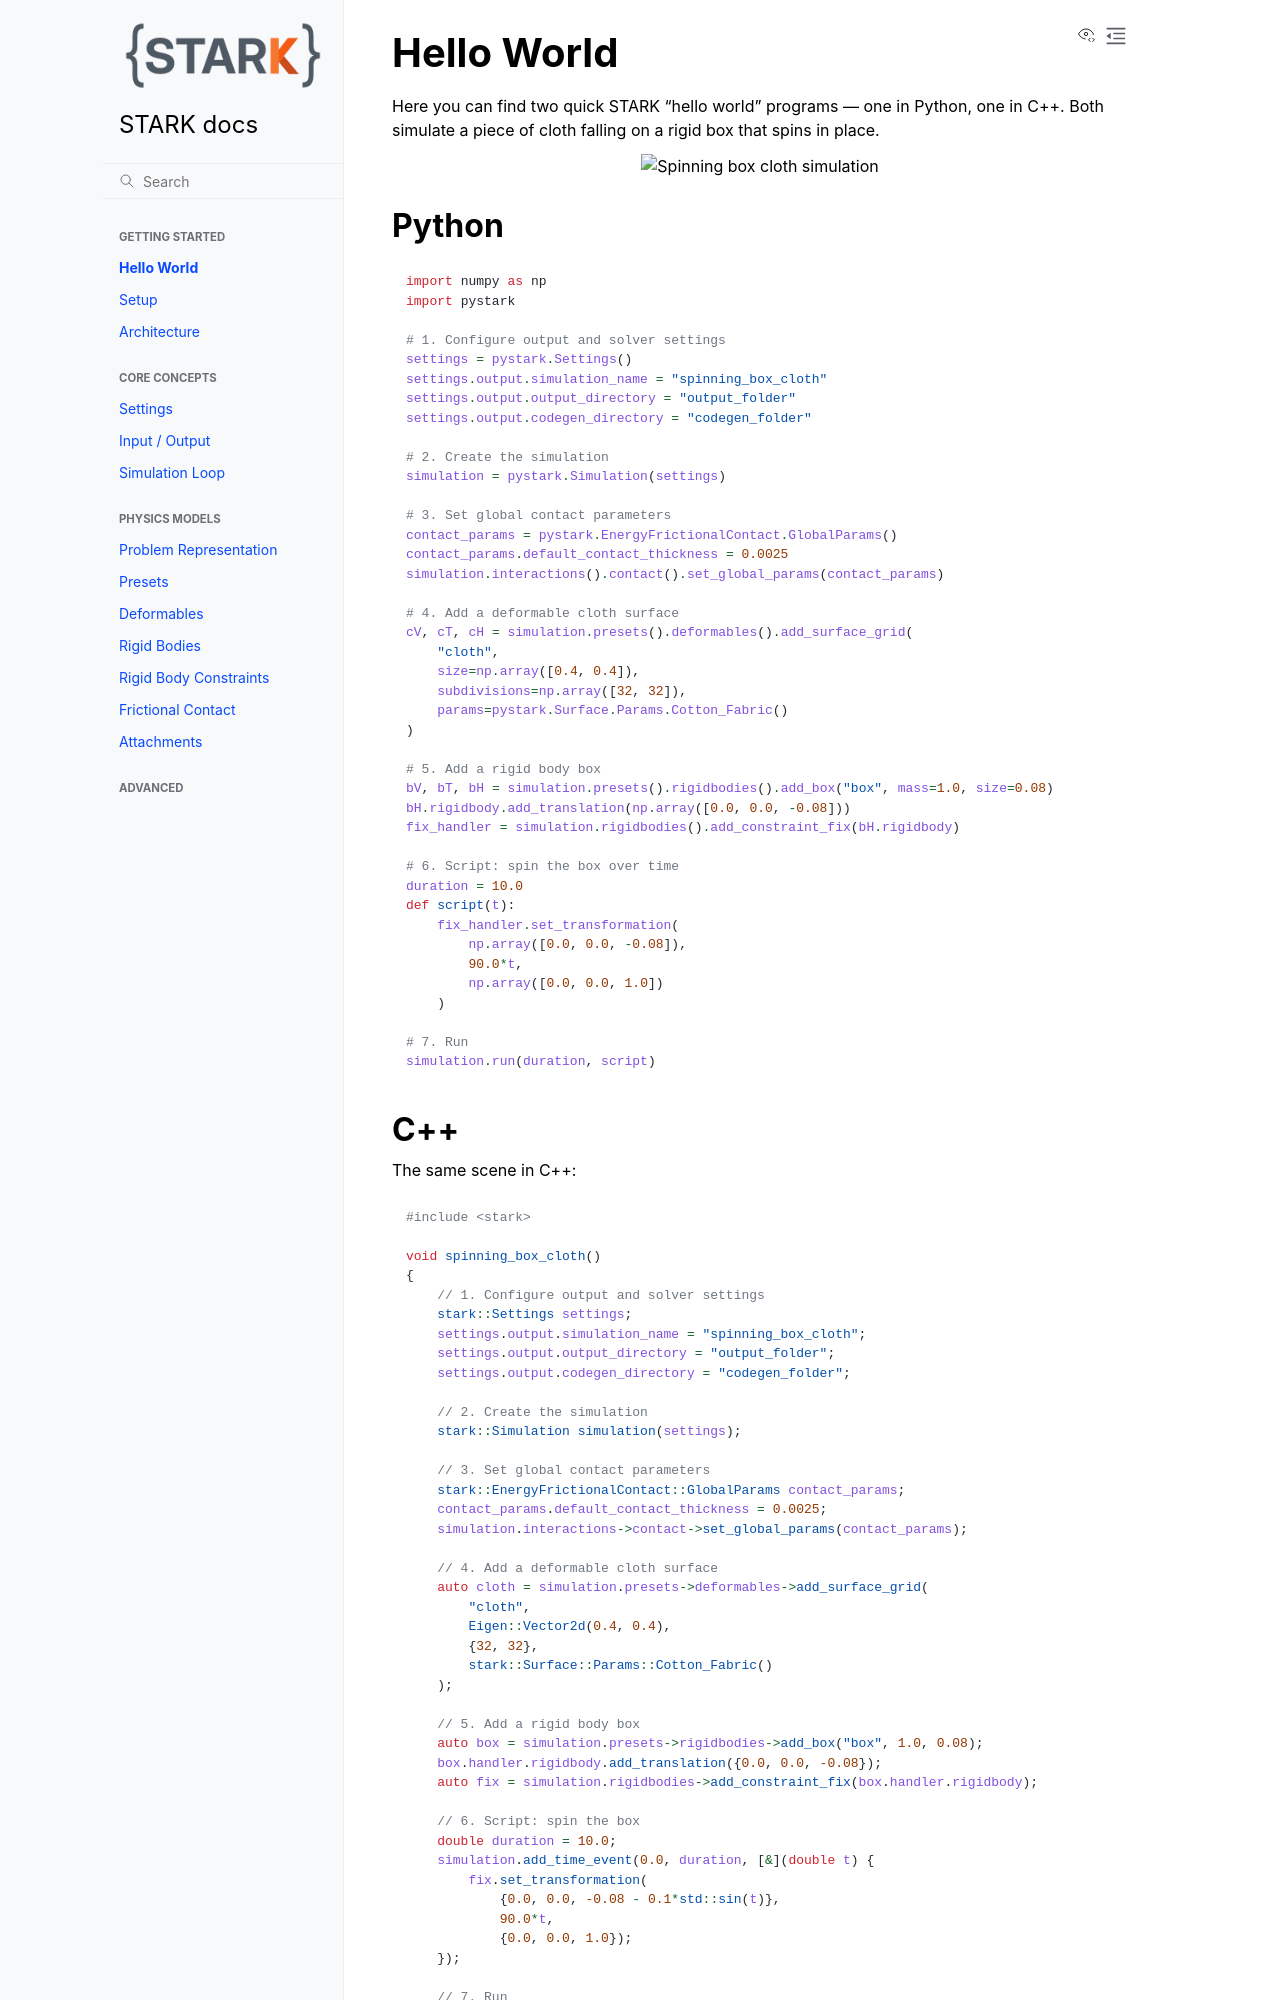

repository: InteractiveComputerGraphics/stark · page: hello_world.html · generator: sphinx

# Hello World

Two quick STARK "hello world" programs — one in Python, one in C++.
Both simulate a piece of cloth falling on a rigid box that spins in place.

<p align="center">
    <img src="../images/spinning_box_cloth.gif" alt="Spinning box cloth simulation" style="width:65%;">
</p>

## Python

```python
import numpy as np
import pystark

# 1. Configure output and solver settings
settings = pystark.Settings()
settings.output.simulation_name = "spinning_box_cloth"
settings.output.output_directory = "output_folder"
settings.output.codegen_directory = "codegen_folder"

# 2. Create the simulation
simulation = pystark.Simulation(settings)

# 3. Set global contact parameters
contact_params = pystark.EnergyFrictionalContact.GlobalParams()
contact_params.default_contact_thickness = 0.0025
simulation.interactions().contact().set_global_params(contact_params)

# 4. Add a deformable cloth surface
cV, cT, cH = simulation.presets().deformables().add_surface_grid(
    "cloth",
    size=np.array([0.4, 0.4]),
    subdivisions=np.array([32, 32]),
    params=pystark.Surface.Params.Cotton_Fabric()
)

# 5. Add a rigid body box
bV, bT, bH = simulation.presets().rigidbodies().add_box("box", mass=1.0, size=0.08)
bH.rigidbody.add_translation(np.array([0.0, 0.0, -0.08]))
fix_handler = simulation.rigidbodies().add_constraint_fix(bH.rigidbody)

# 6. Script: spin the box over time
duration = 10.0
def script(t):
    fix_handler.set_transformation(
        np.array([0.0, 0.0, -0.08]),
        90.0*t,
        np.array([0.0, 0.0, 1.0])
    )

# 7. Run
simulation.run(duration, script)
```
